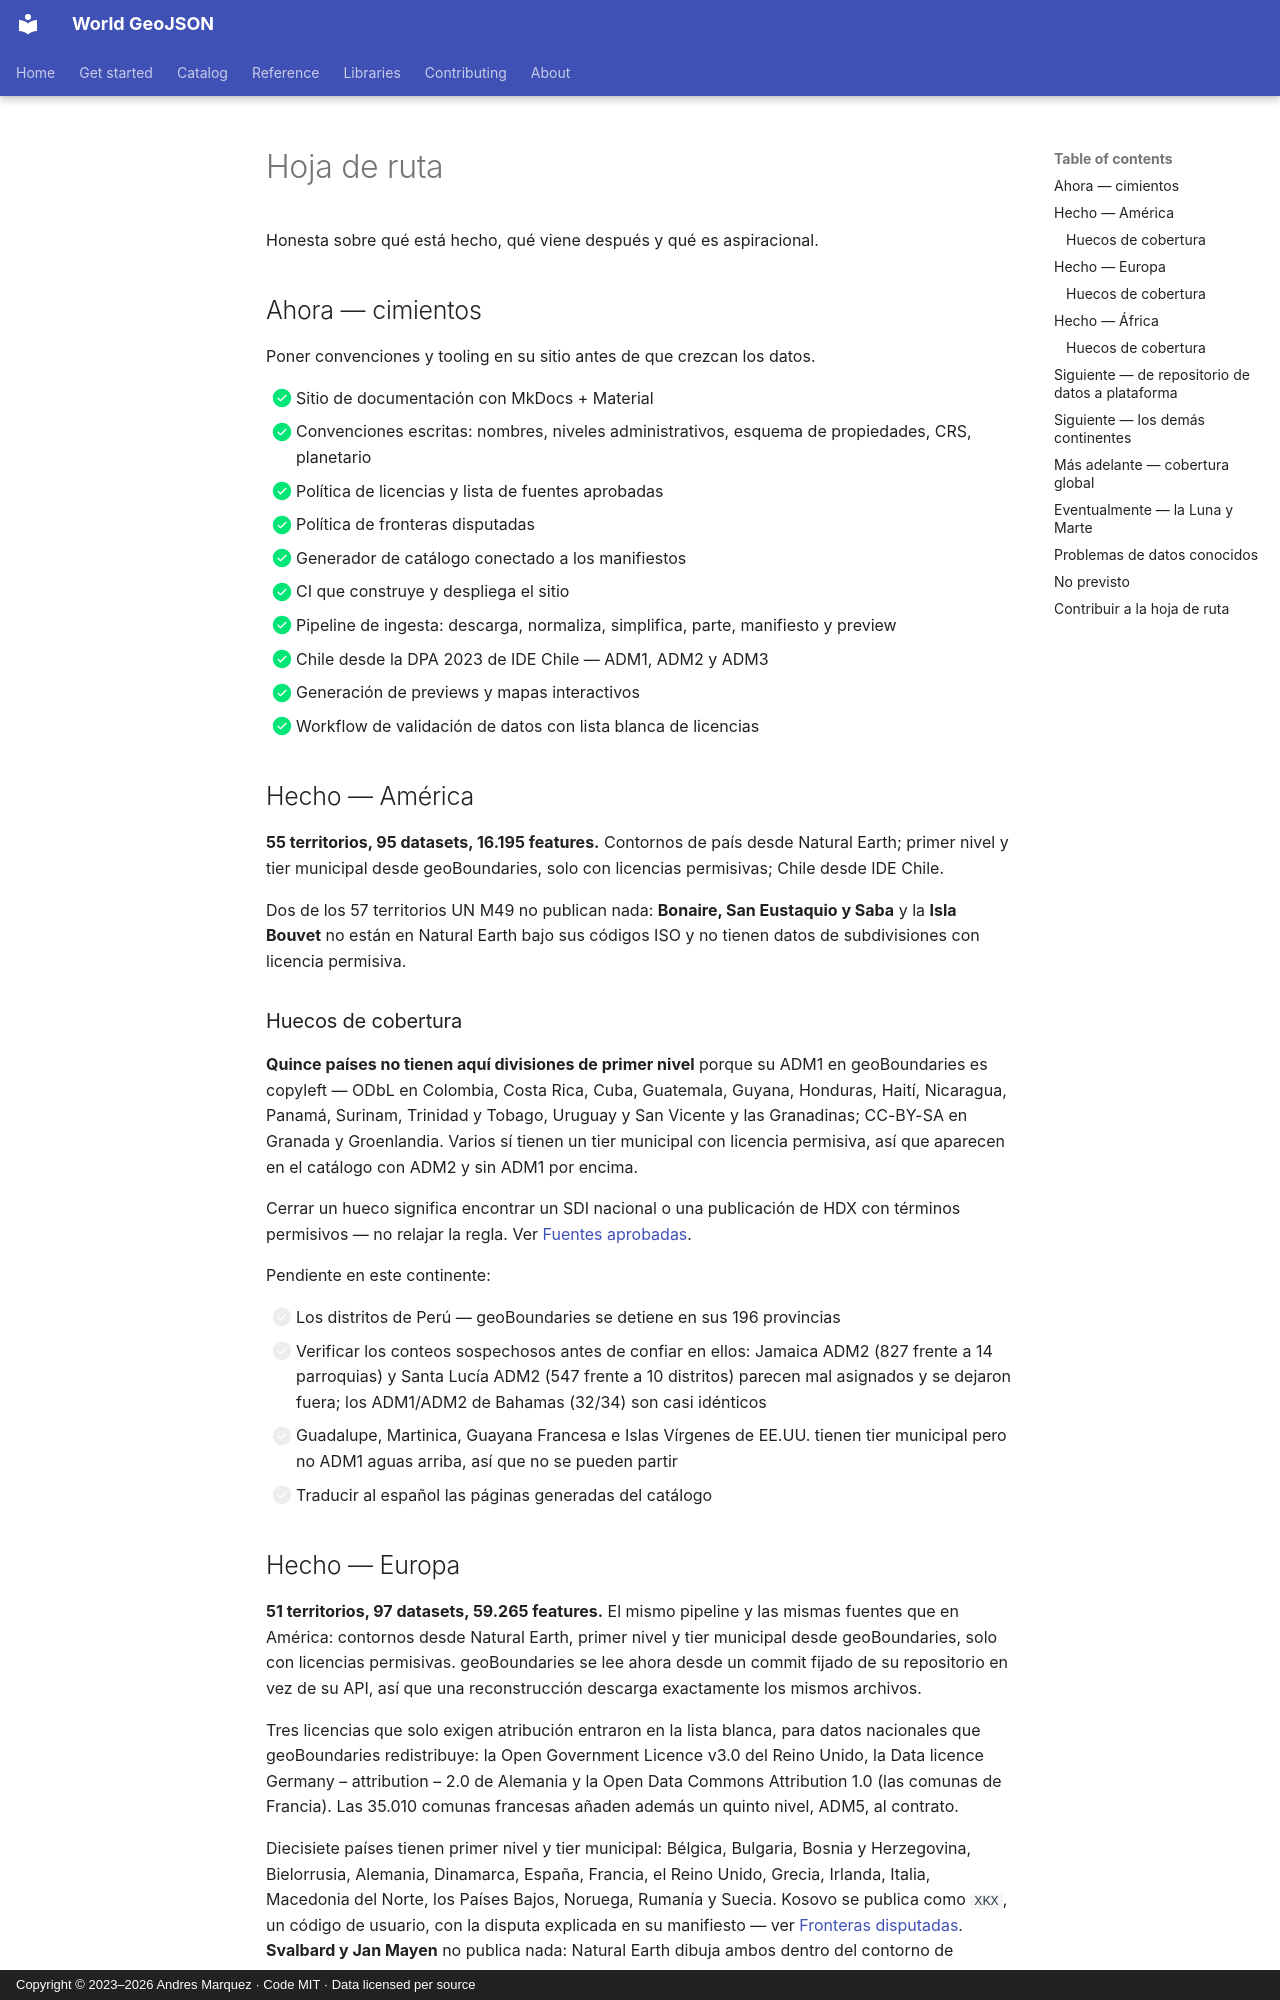

repository: andresgmg/World-GeoJSON · page: about/roadmap.es/index.html · generator: mkdocs · copyright: Copyright © 2023–2026 Andres Marquez · Code MIT · Data licensed per source

# Hoja de ruta

Honesta sobre qué está hecho, qué viene después y qué es aspiracional.

## Ahora — cimientos

Poner convenciones y tooling en su sitio antes de que crezcan los datos.

- [x] Sitio de documentación con MkDocs + Material
- [x] Convenciones escritas: nombres, niveles administrativos, esquema de
      propiedades, CRS, planetario
- [x] Política de licencias y lista de fuentes aprobadas
- [x] Política de fronteras disputadas
- [x] Generador de catálogo conectado a los manifiestos
- [x] CI que construye y despliega el sitio
- [x] Pipeline de ingesta: descarga, normaliza, simplifica, parte, manifiesto y preview
- [x] Chile desde la DPA 2023 de IDE Chile — ADM1, ADM2 y ADM3
- [x] Generación de previews y mapas interactivos
- [x] Workflow de validación de datos con lista blanca de licencias

## Hecho — América

**55 territorios, 95 datasets, 16.195 features.** Contornos de país desde
Natural Earth; primer nivel y tier municipal desde geoBoundaries, solo con
licencias permisivas; Chile desde IDE Chile.

Dos de los 57 territorios UN M49 no publican nada: **Bonaire, San Eustaquio y
Saba** y la **Isla Bouvet** no están en Natural Earth bajo sus códigos ISO y no
tienen datos de subdivisiones con licencia permisiva.

### Huecos de cobertura

**Quince países no tienen aquí divisiones de primer nivel** porque su ADM1 en
geoBoundaries es copyleft — ODbL en Colombia, Costa Rica, Cuba, Guatemala,
Guyana, Honduras, Haití, Nicaragua, Panamá, Surinam, Trinidad y Tobago, Uruguay
y San Vicente y las Granadinas; CC-BY-SA en Granada y Groenlandia. Varios sí
tienen un tier municipal con licencia permisiva, así que aparecen en el catálogo
con ADM2 y sin ADM1 por encima.

Cerrar un hueco significa encontrar un SDI nacional o una publicación de HDX con
términos permisivos — no relajar la regla. Ver
[Fuentes aprobadas](../contributing/sources.md).

Pendiente en este continente:

- [ ] Los distritos de Perú — geoBoundaries se detiene en sus 196 provincias
- [ ] Verificar los conteos sospechosos antes de confiar en ellos: Jamaica ADM2
      (827 frente a 14 parroquias) y Santa Lucía ADM2 (547 frente a 10
      distritos) parecen mal asignados y se dejaron fuera; los ADM1/ADM2 de
      Bahamas (32/34) son casi idénticos
- [ ] Guadalupe, Martinica, Guayana Francesa e Islas Vírgenes de EE.UU. tienen
      tier municipal pero no ADM1 aguas arriba, así que no se pueden partir
- [ ] Traducir al español las páginas generadas del catálogo

## Hecho — Europa

**51 territorios, 97 datasets, 59.265 features.** El mismo pipeline y las
mismas fuentes que en América: contornos desde Natural Earth, primer nivel y
tier municipal desde geoBoundaries, solo con licencias permisivas.
geoBoundaries se lee ahora desde un commit fijado de su repositorio en vez de
su API, así que una reconstrucción descarga exactamente los mismos archivos.

Tres licencias que solo exigen atribución entraron en la lista blanca, para
datos nacionales que geoBoundaries redistribuye: la Open Government Licence
v3.0 del Reino Unido, la Data licence Germany – attribution – 2.0 de Alemania
y la Open Data Commons Attribution 1.0 (las comunas de Francia). Las 35.010
comunas francesas añaden además un quinto nivel, ADM5, al contrato.

Diecisiete países tienen primer nivel y tier municipal: Bélgica, Bulgaria,
Bosnia y Herzegovina, Bielorrusia, Alemania, Dinamarca, España, Francia, el
Reino Unido, Grecia, Irlanda, Italia, Macedonia del Norte, los Países Bajos,
Noruega, Rumanía y Suecia. Kosovo se publica como `XKX`, un código de usuario,
con la disputa explicada en su manifiesto — ver
[Fronteras disputadas](disputed-boundaries.md). **Svalbard y Jan Mayen** no
publica nada: Natural Earth dibuja ambos dentro del contorno de Noruega.
